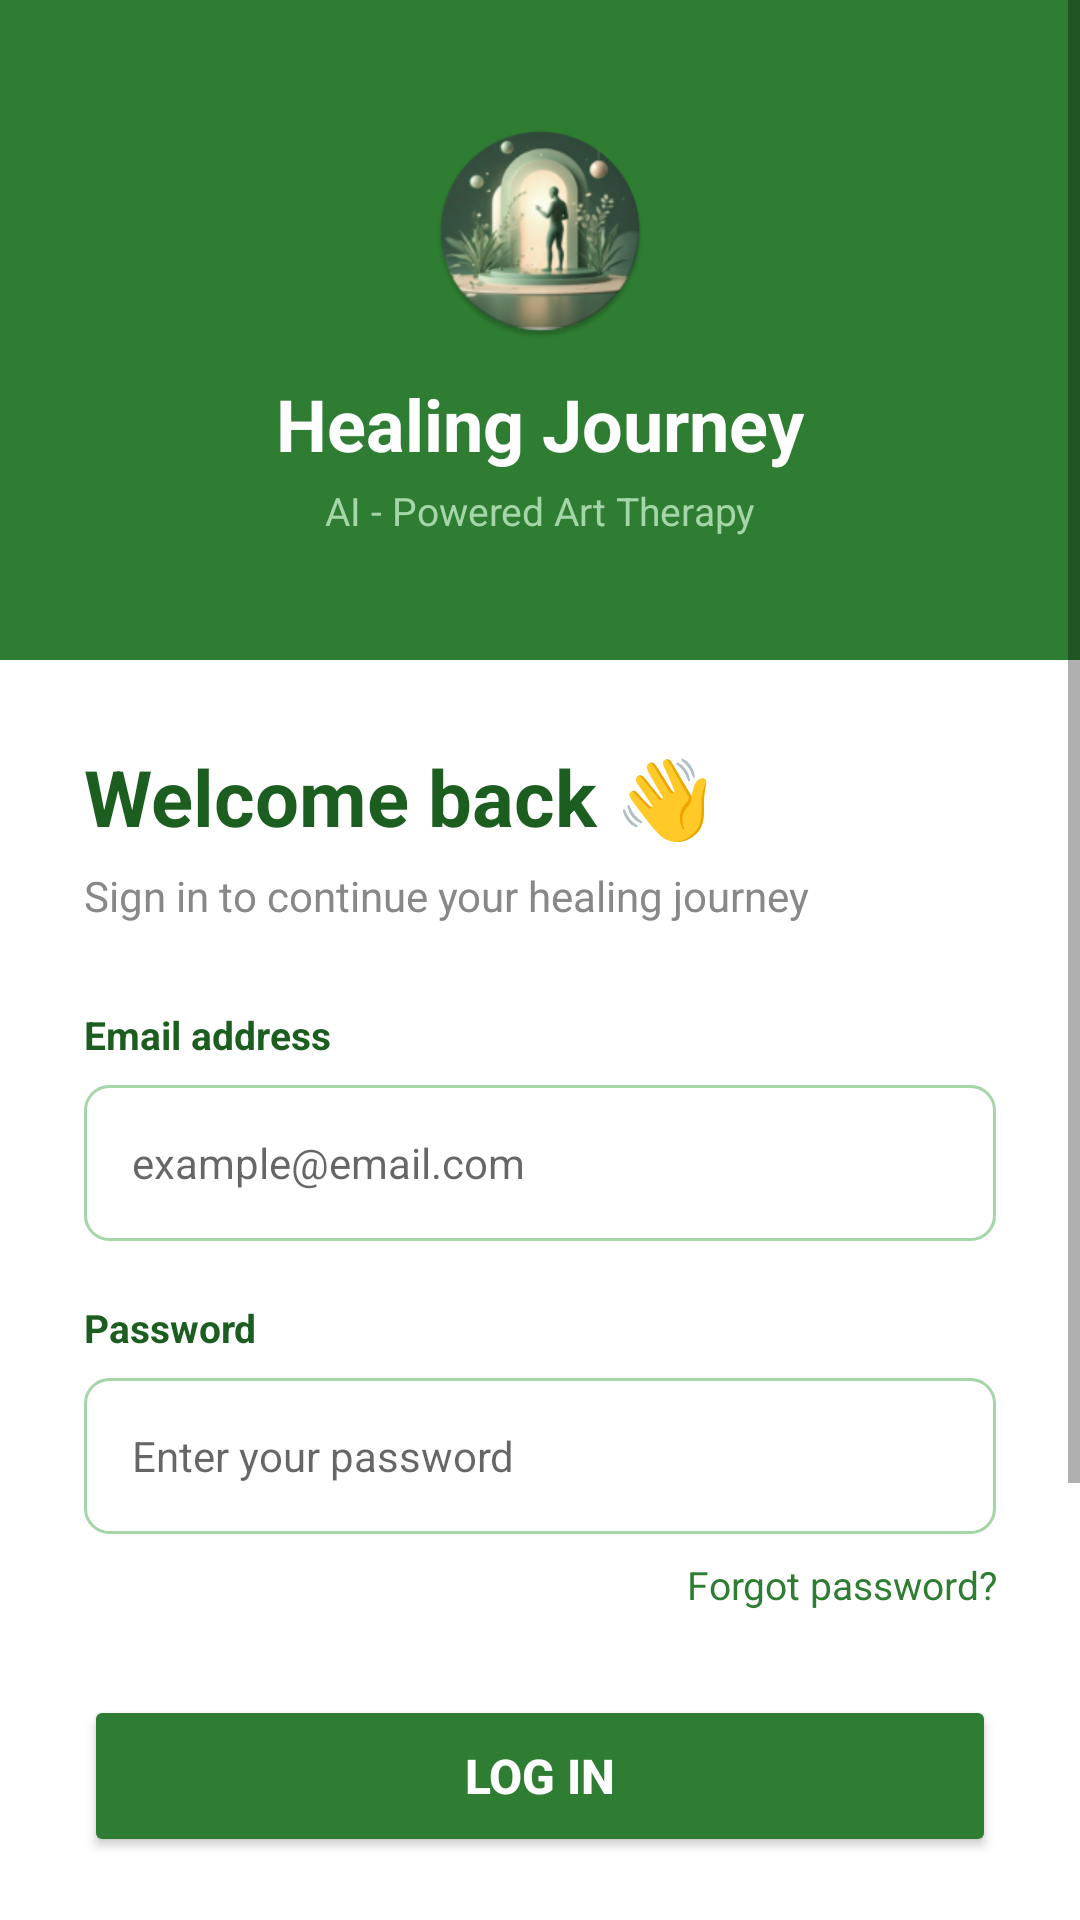

Here is an Android app screen rendered from its layout file. Give the layout XML and the strings, colors and styles it references.
<!-- AndroidManifest.xml: application theme Theme.HealingJourney -->
<!-- res/layout/activity_login.xml -->
<?xml version="1.0" encoding="utf-8"?>
<ScrollView
    xmlns:android="http://schemas.android.com/apk/res/android"
    android:layout_width="match_parent"
    android:layout_height="match_parent"
    android:background="#FFFFFF">

    <LinearLayout
        android:layout_width="match_parent"
        android:layout_height="wrap_content"
        android:orientation="vertical">

        
        <LinearLayout
            android:layout_width="match_parent"
            android:layout_height="220dp"
            android:orientation="vertical"
            android:gravity="center"
            android:background="#2E7D32"
            android:padding="24dp">

            <ImageView
                android:layout_width="72dp"
                android:layout_height="72dp"
                android:src="@mipmap/ic_launcher_round"
                android:contentDescription="@string/todo"/>

            <TextView
                android:layout_width="wrap_content"
                android:layout_height="wrap_content"
                android:text="@string/healing_journey1"
                android:textColor="#FFFFFF"
                android:textSize="24sp"
                android:textStyle="bold"
                android:layout_marginTop="12dp"/>

            <TextView
                android:layout_width="wrap_content"
                android:layout_height="wrap_content"
                android:text="@string/ai_powered_art_therapy1"
                android:textColor="#A5D6A7"
                android:textSize="13sp"
                android:layout_marginTop="4dp"/>

        </LinearLayout>

        
        <LinearLayout
            android:layout_width="match_parent"
            android:layout_height="wrap_content"
            android:orientation="vertical"
            android:padding="28dp"
            android:gravity="center_horizontal">

            <TextView
                android:layout_width="match_parent"
                android:layout_height="wrap_content"
                android:text="@string/welcome_back1"
                android:textColor="#1B5E20"
                android:textSize="26sp"
                android:textStyle="bold"
                android:layout_marginBottom="6dp"/>

            <TextView
                android:layout_width="match_parent"
                android:layout_height="wrap_content"
                android:text="@string/sign_in_to_continue_your_healing_journey"
                android:textColor="#888888"
                android:textSize="14sp"
                android:layout_marginBottom="28dp"/>

            
            <TextView
                android:layout_width="match_parent"
                android:layout_height="wrap_content"
                android:text="@string/email_address2"
                android:textColor="#1B5E20"
                android:textSize="13sp"
                android:textStyle="bold"
                android:layout_marginBottom="8dp"/>

            <EditText
                android:id="@+id/etEmail"
                android:layout_width="match_parent"
                android:layout_height="52dp"
                android:autofillHints=""
                android:hint="@string/example_email_com1"
                android:background="@drawable/input_background"
                android:paddingStart="16dp"
                android:paddingEnd="16dp"
                android:inputType="textEmailAddress"
                android:textSize="14sp"
                android:textColor="#1A1A1A"
                android:layout_marginBottom="20dp"/>

            
            <TextView
                android:layout_width="match_parent"
                android:layout_height="wrap_content"
                android:text="@string/password1"
                android:textColor="#1B5E20"
                android:textSize="13sp"
                android:textStyle="bold"
                android:layout_marginBottom="8dp"/>

            <EditText
                android:id="@+id/etPassword"
                android:layout_width="match_parent"
                android:layout_height="52dp"
                android:autofillHints=""
                android:hint="@string/enter_your_password"
                android:background="@drawable/input_background"
                android:paddingStart="16dp"
                android:paddingEnd="16dp"
                android:inputType="textPassword"
                android:textSize="14sp"
                android:textColor="#1A1A1A"
                android:layout_marginBottom="8dp"/>

            
            <TextView
                android:id="@+id/tvForgotPassword"
                android:layout_width="match_parent"
                android:layout_height="wrap_content"
                android:text="@string/forgot_password1"
                android:textColor="#2E7D32"
                android:textSize="13sp"
                android:gravity="end"
                android:layout_marginBottom="28dp"/>

            
            <Button
                android:id="@+id/btnLogin"
                android:layout_width="match_parent"
                android:layout_height="54dp"
                android:text="@string/log_in1"
                android:textColor="#FFFFFF"
                android:backgroundTint="#2E7D32"
                android:textSize="16sp"
                android:textStyle="bold"
                android:elevation="4dp"
                android:layout_marginBottom="20dp"/>

            
            <LinearLayout
                android:layout_width="match_parent"
                android:layout_height="wrap_content"
                android:orientation="horizontal"
                android:gravity="center_vertical"
                android:layout_marginBottom="20dp">

                <View
                    android:layout_width="0dp"
                    android:layout_height="1dp"
                    android:layout_weight="1"
                    android:background="#E0E0E0"/>

                <TextView
                    android:layout_width="wrap_content"
                    android:layout_height="wrap_content"
                    android:text="@string/or1"
                    android:textColor="#888888"
                    android:textSize="12sp"/>

                <View
                    android:layout_width="0dp"
                    android:layout_height="1dp"
                    android:layout_weight="1"
                    android:background="#E0E0E0"/>

            </LinearLayout>

            
            <Button
                android:id="@+id/btnGoogle"
                android:layout_width="match_parent"
                android:layout_height="54dp"
                android:text="@string/continue_with_google1"
                android:textColor="#1A1A1A"
                android:backgroundTint="#F5F5F5"
                android:textSize="14sp"
                android:layout_marginBottom="28dp"/>

            
            <LinearLayout
                android:layout_width="wrap_content"
                android:layout_height="wrap_content"
                android:orientation="horizontal"
                android:gravity="center"
                android:layout_marginBottom="24dp">

                <TextView
                    android:layout_width="wrap_content"
                    android:layout_height="wrap_content"
                    android:text="@string/don_t_have_an_account"
                    android:textColor="#888888"
                    android:textSize="14sp"/>

                <TextView
                    android:id="@+id/tvRegister"
                    android:layout_width="wrap_content"
                    android:layout_height="wrap_content"
                    android:text="@string/sign_up1"
                    android:textColor="#2E7D32"
                    android:textSize="14sp"
                    android:textStyle="bold"/>

            </LinearLayout>

        </LinearLayout>

    </LinearLayout>
</ScrollView>
<!-- resources referenced by this layout -->
<resources>
  <!-- drawable input_background (drawable) -->
  <?xml version="1.0" encoding="utf-8"?>
  <shape xmlns:android="http://schemas.android.com/apk/res/android"
      android:shape="rectangle">
      <solid android:color="#FFFFFF"/>
      <corners android:radius="8dp"/>
      <stroke android:width="1dp" android:color="#A5D6A7"/>
  </shape>
  <!-- mipmap ic_launcher_round: webp bitmap (mipmap-hdpi, 7104 bytes) -->
  <string name="ai_powered_art_therapy1">AI - Powered Art Therapy</string>
  <string name="continue_with_google1">Continue with Google</string>
  <string name="don_t_have_an_account">Don\'t have an account?</string>
  <string name="email_address2">Email address</string>
  <string name="enter_your_password">Enter your password</string>
  <string name="example_email_com1">example@email.com</string>
  <string name="forgot_password1">Forgot password?</string>
  <string name="healing_journey1">Healing Journey</string>
  <string name="log_in1">Log In</string>
  <string name="or1">or</string>
  <string name="password1">Password</string>
  <string name="sign_in_to_continue_your_healing_journey">Sign in to continue your healing journey</string>
  <string name="sign_up1">Sign Up</string>
  <string name="todo">TODO</string>
  <string name="welcome_back1">Welcome back 👋</string>
  <style name="Theme.HealingJourney" parent="Theme.MaterialComponents.DayNight.NoActionBar">
          <item name="colorPrimary">@color/primary_green</item>
          <item name="colorPrimaryVariant">@color/dark_green</item>
          <item name="colorOnPrimary">@color/white</item>
          <item name="colorSecondary">@color/light_green</item>
          <item name="colorOnSecondary">@color/white</item>
          <item name="android:statusBarColor">@color/primary_green</item>
          
          <item name="android:navigationBarColor">@color/primary_green</item>
          <item name="android:windowDrawsSystemBarBackgrounds">true</item>
      </style>
  <color name="primary_green">#2E7D32</color>
  <color name="dark_green">#1B5E20</color>
  <color name="white">#FFFFFF</color>
  <color name="light_green">#A5D6A7</color>
</resources>
